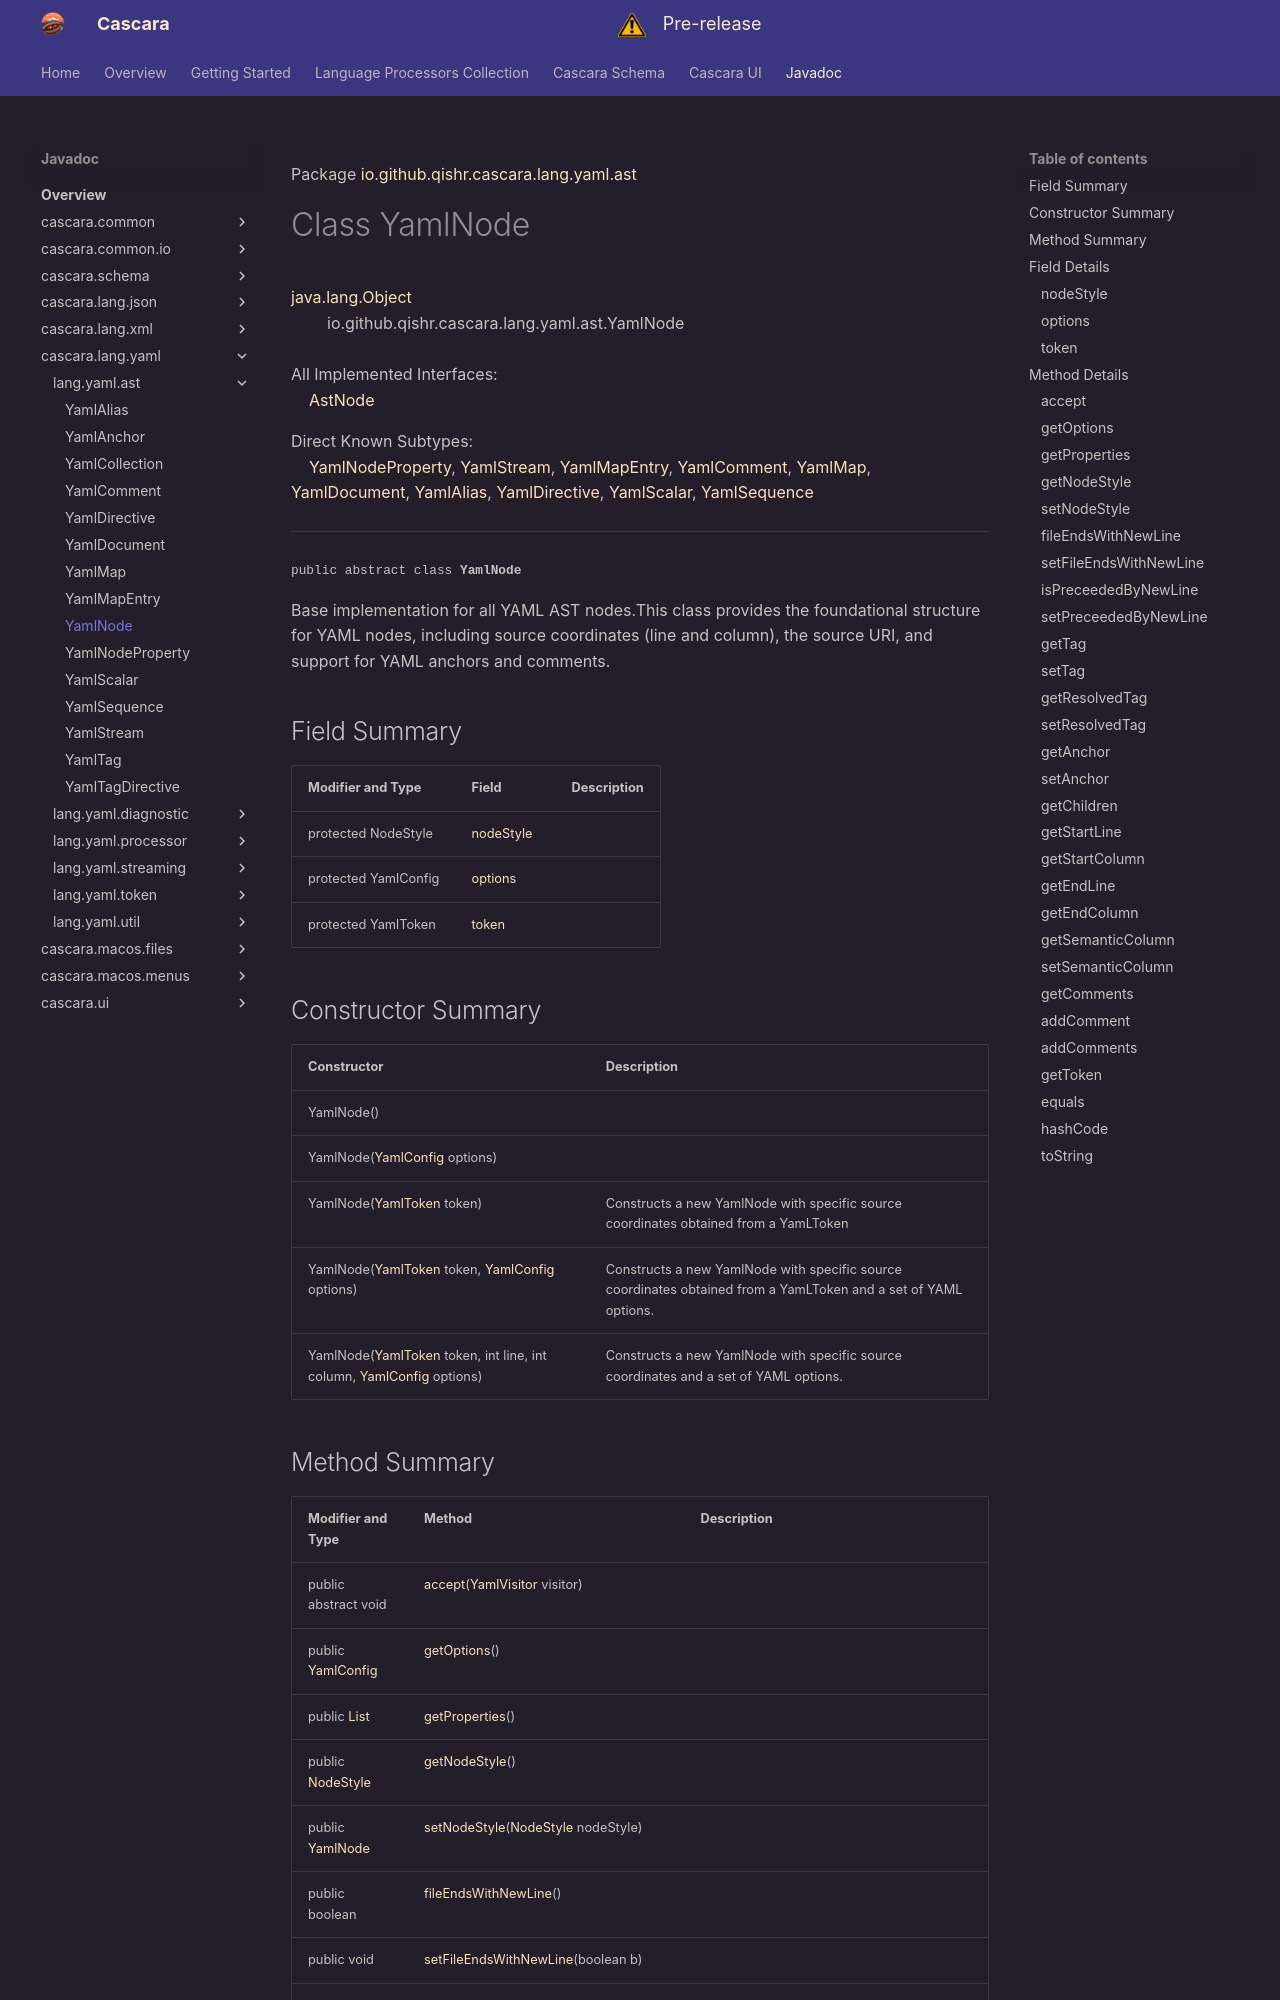

repository: qishr/qishr.github.io · page: javadoc/latest/cascara.lang.yaml/io/github/qishr/cascara/lang/yaml/ast/YamlNode/index.html · generator: mkdocs

Package [io.github.qishr.cascara.lang.yaml.ast](index.md)

# Class YamlNode
[java.lang.Object](https://docs.oracle.com/en/java/javase/24/docs/api/java.base/java/lang/Object.html)<br/>
        io.github.qishr.cascara.lang.yaml.ast.YamlNode<br/>
<br/>
All Implemented Interfaces:<br/>
    [AstNode](../../../../../../../../cascara.common/io/github/qishr/cascara/common/lang/ast/AstNode.md)

Direct Known Subtypes:<br/>
    [YamlNodeProperty](../../../../../../../io/github/qishr/cascara/lang/yaml/ast/YamlNodeProperty.md), [YamlStream](../../../../../../../io/github/qishr/cascara/lang/yaml/ast/YamlStream.md), [YamlMapEntry](../../../../../../../io/github/qishr/cascara/lang/yaml/ast/YamlMapEntry.md), [YamlComment](../../../../../../../io/github/qishr/cascara/lang/yaml/ast/YamlComment.md), [YamlMap](../../../../../../../io/github/qishr/cascara/lang/yaml/ast/YamlMap.md), [YamlDocument](../../../../../../../io/github/qishr/cascara/lang/yaml/ast/YamlDocument.md), [YamlAlias](../../../../../../../io/github/qishr/cascara/lang/yaml/ast/YamlAlias.md), [YamlDirective](../../../../../../../io/github/qishr/cascara/lang/yaml/ast/YamlDirective.md), [YamlScalar](../../../../../../../io/github/qishr/cascara/lang/yaml/ast/YamlScalar.md), [YamlSequence](../../../../../../../io/github/qishr/cascara/lang/yaml/ast/YamlSequence.md)


----

<span style="font-family: monospace; font-size: 80%;">public abstract class __YamlNode__</span>

Base implementation for all YAML AST nodes.This class provides the foundational structure for YAML nodes, including
source coordinates (line and column), the source URI, and support for
YAML anchors and comments.


## Field Summary

| Modifier and Type    | Field                   | Description |
|----------------------|-------------------------|-------------|
| protected NodeStyle  | [nodeStyle](#nodestyle) |             |
| protected YamlConfig | [options](#options)     |             |
| protected YamlToken  | [token](#token)         |             |



## Constructor Summary

| Constructor                                                                                                                                                                                                                   | Description                                                                                                     |
|-------------------------------------------------------------------------------------------------------------------------------------------------------------------------------------------------------------------------------|-----------------------------------------------------------------------------------------------------------------|
| YamlNode()                                                                                                                                                                                                                    |                                                                                                                 |
| YamlNode([YamlConfig](../../../../../../../io/github/qishr/cascara/lang/yaml/util/YamlConfig.md) options)                                                                                                                     |                                                                                                                 |
| YamlNode([YamlToken](../../../../../../../io/github/qishr/cascara/lang/yaml/token/YamlToken.md) token)                                                                                                                        | Constructs a new YamlNode with specific source coordinates obtained from a YamLToken                            |
| YamlNode([YamlToken](../../../../../../../io/github/qishr/cascara/lang/yaml/token/YamlToken.md) token, [YamlConfig](../../../../../../../io/github/qishr/cascara/lang/yaml/util/YamlConfig.md) options)                       | Constructs a new YamlNode with specific source coordinates obtained from a YamLToken and a set of YAML options. |
| YamlNode([YamlToken](../../../../../../../io/github/qishr/cascara/lang/yaml/token/YamlToken.md) token, int line, int column, [YamlConfig](../../../../../../../io/github/qishr/cascara/lang/yaml/util/YamlConfig.md) options) | Constructs a new YamlNode with specific source coordinates and a set of YAML options.                           |
